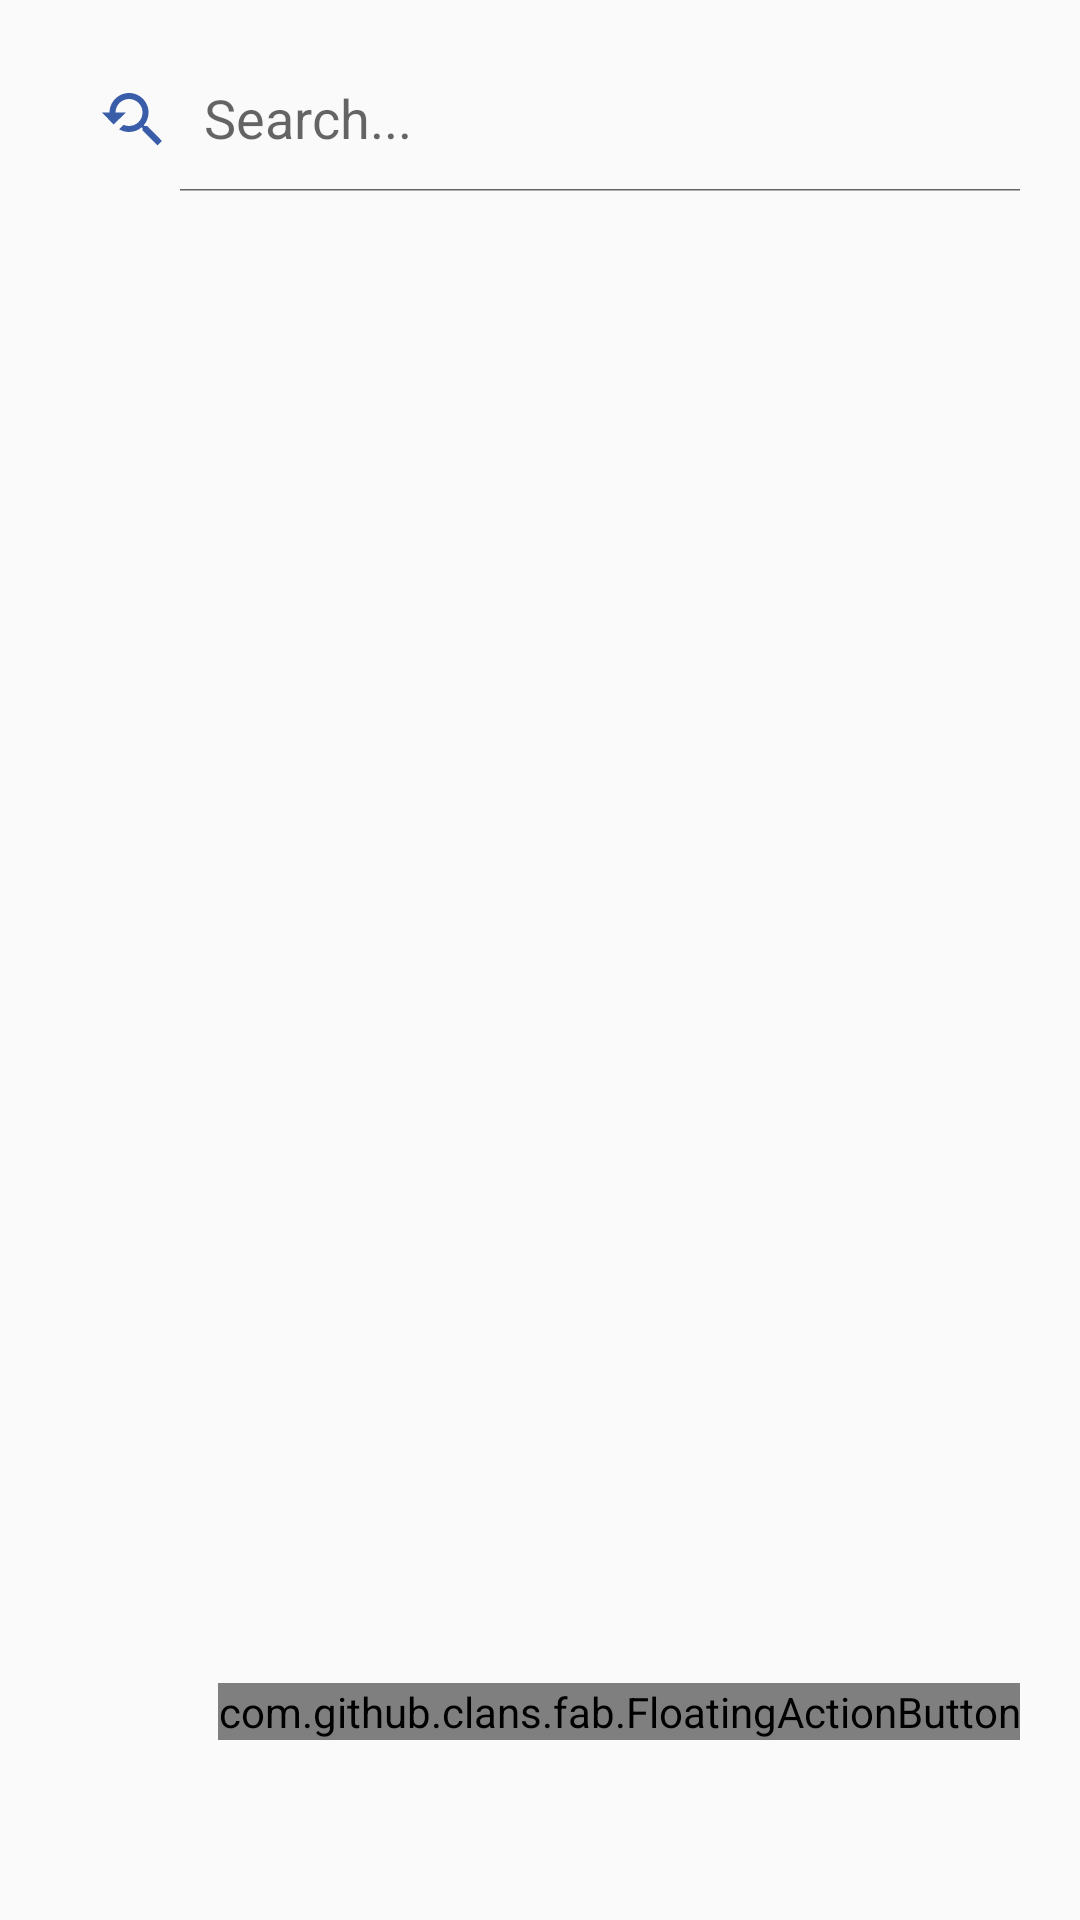

The Android layout XML behind this screen, and the referenced resources:
<!-- AndroidManifest.xml: application theme AppTheme -->
<!-- res/layout/student_activity_liste.xml -->
<?xml version="1.0" encoding="utf-8"?>
<RelativeLayout
    xmlns:android="http://schemas.android.com/apk/res/android"
    xmlns:app="http://schemas.android.com/apk/res-auto"
    xmlns:tools="http://schemas.android.com/tools"
    android:layout_width="match_parent"
    android:layout_height="match_parent"
    tools:context=".ui.student.StudentActivity">

    <androidx.appcompat.widget.SearchView
        android:layout_width="match_parent"
        android:layout_height="wrap_content"
        android:layout_marginTop="16dp"
        android:layout_marginStart="12dp"
        android:layout_marginEnd="12dp"
        android:id="@+id/search"
        app:iconifiedByDefault="false"
        app:searchHintIcon="@null"
        app:queryHint="Search..."
        android:focusable="false"
        app:closeIcon="@drawable/baseline_delete_24"
        app:searchIcon="@drawable/baseline_youtube_searched_for_24"
        android:background="@drawable/lavender_border"/>

    <androidx.recyclerview.widget.RecyclerView
        android:layout_marginTop="10dp"
        android:layout_below="@id/search"
        android:layout_width="match_parent"
        android:layout_height="match_parent"
        android:id="@+id/recyclerViewStudent"
        android:scrollbars="vertical"/>

    <com.github.clans.fab.FloatingActionButton
        android:id="@+id/fab"
        android:layout_width="wrap_content"
        android:layout_height="wrap_content"
        android:layout_alignParentRight="true"
        android:layout_alignParentBottom="true"
        android:layout_marginStart="40dp"
        android:layout_marginTop="40dp"
        android:layout_marginEnd="20dp"
        android:layout_marginBottom="60dp"
        android:background="@color/bleu"
        android:src="@drawable/baseline_add_24"
        app:tint="@color/white" />
</RelativeLayout>
<!-- resources referenced by this layout -->
<resources>
  <color name="bleu">#395da8</color>
  <color name="white">#FFFFFFFF</color>
  <!-- drawable baseline_delete_24 (drawable) -->
  <vector android:height="24dp" android:tint="#C94444"
      android:viewportHeight="24" android:viewportWidth="24"
      android:width="24dp" xmlns:android="http://schemas.android.com/apk/res/android">
      <path android:fillColor="@android:color/white" android:pathData="M6,19c0,1.1 0.9,2 2,2h8c1.1,0 2,-0.9 2,-2V7H6v12zM19,4h-3.5l-1,-1h-5l-1,1H5v2h14V4z"/>
  </vector>
  <!-- drawable baseline_youtube_searched_for_24 (drawable) -->
  <vector android:height="24dp" android:tint="@color/bleu"
      android:viewportHeight="24" android:viewportWidth="24"
      android:width="24dp" xmlns:android="http://schemas.android.com/apk/res/android">
      <path android:fillColor="@android:color/white" android:pathData="M17.01,14h-0.8l-0.27,-0.27c0.98,-1.14 1.57,-2.61 1.57,-4.23 0,-3.59 -2.91,-6.5 -6.5,-6.5s-6.5,3 -6.5,6.5H2l3.84,4 4.16,-4H6.51C6.51,7 8.53,5 11.01,5s4.5,2.01 4.5,4.5c0,2.48 -2.02,4.5 -4.5,4.5 -0.65,0 -1.26,-0.14 -1.82,-0.38L7.71,15.1c0.97,0.57 2.09,0.9 3.3,0.9 1.61,0 3.08,-0.59 4.22,-1.57l0.27,0.27v0.79l5.01,4.99L22,19l-4.99,-5z"/>
  </vector>
  <style name="AppTheme" parent="Theme.AppCompat.Light.DarkActionBar">
  
      </style>
</resources>
